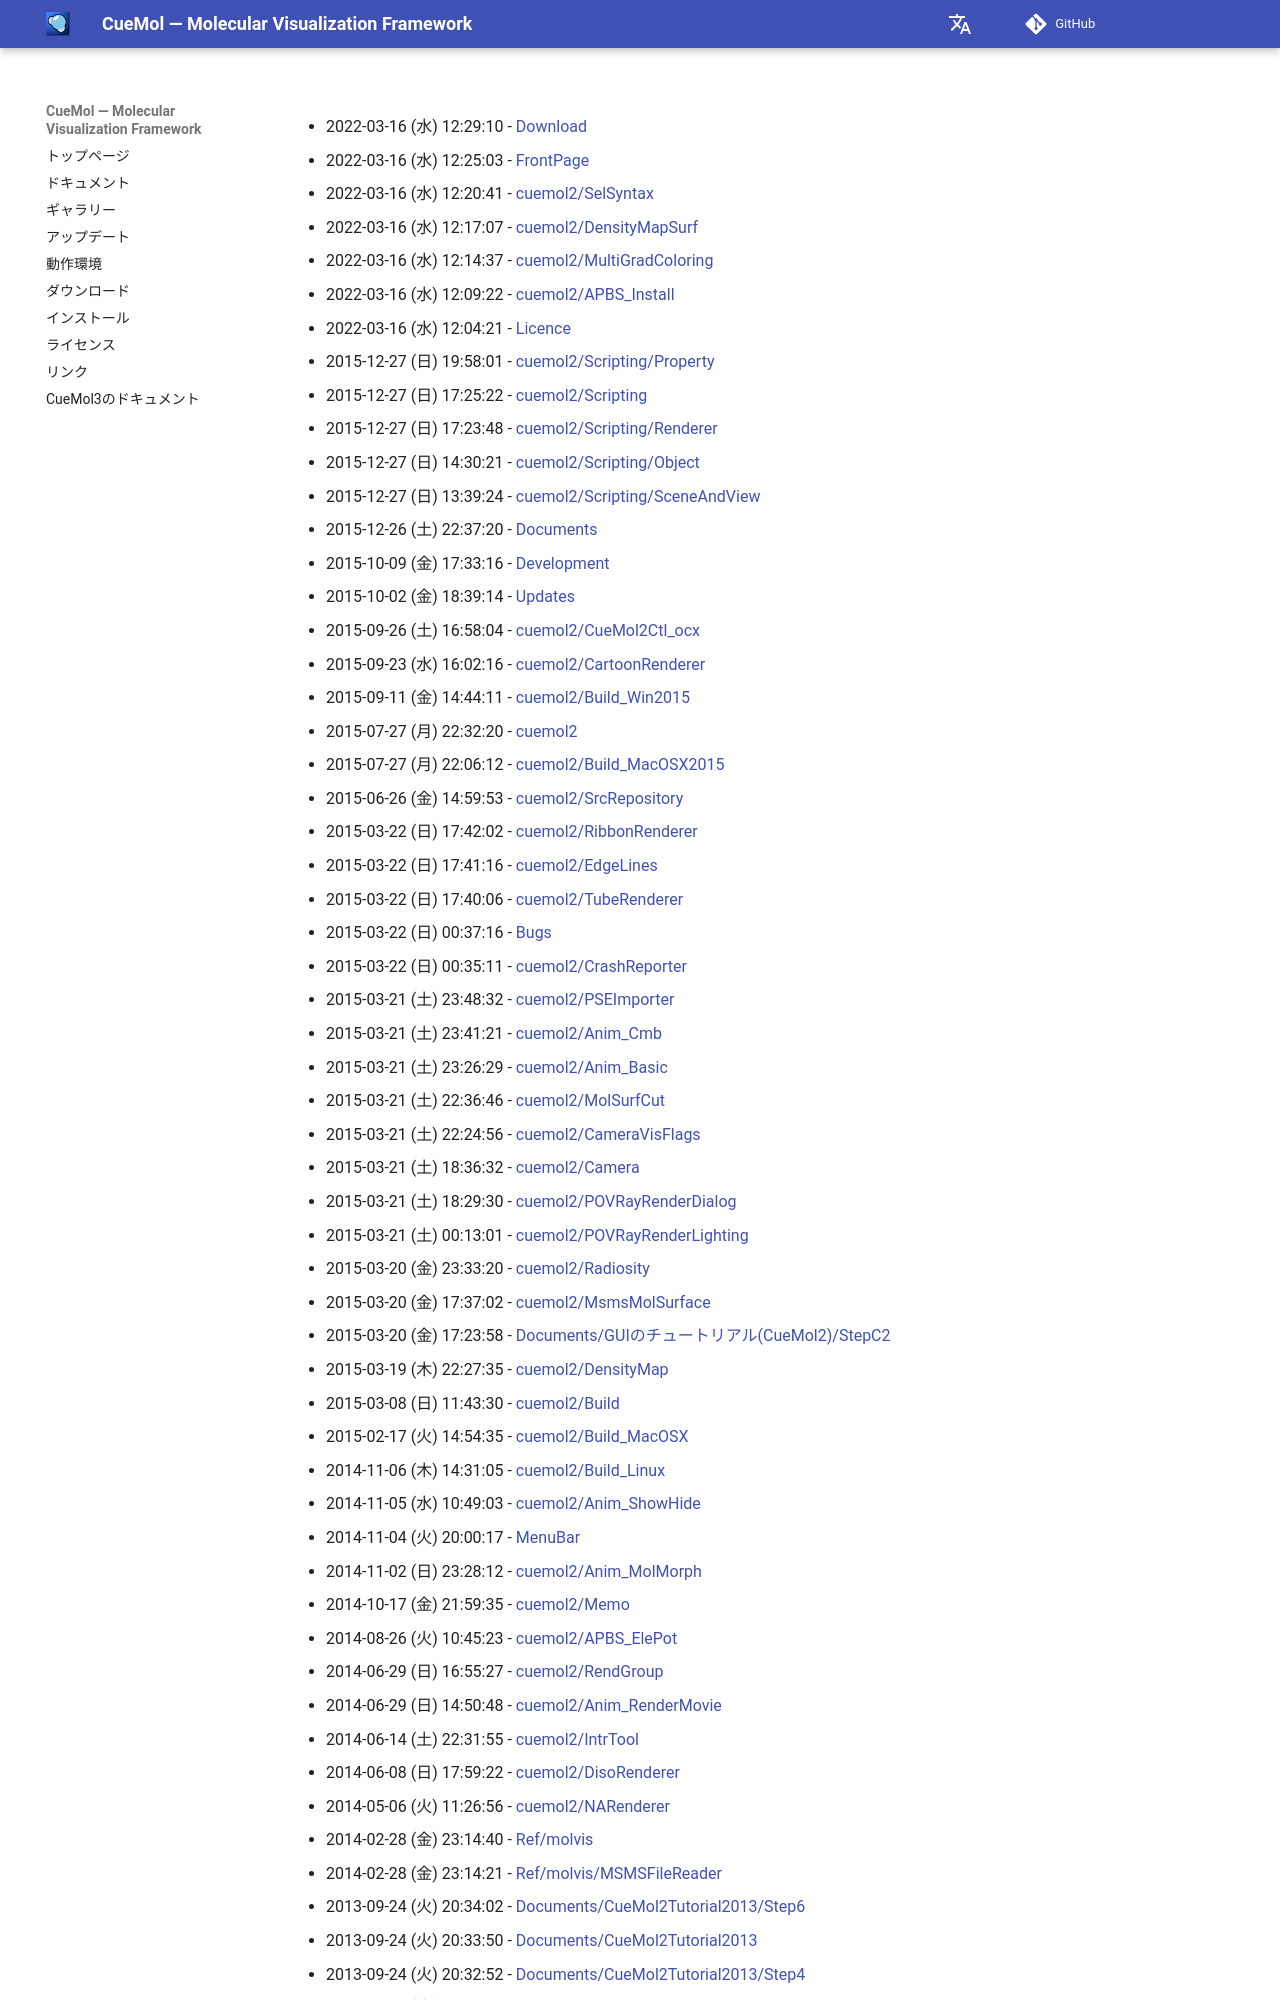

repository: CueMol/cuemol2_docs · page: RecentChanges/index.html · generator: mkdocs


* 2022-03-16 (水) 12:29:10 - [Download](../Download)
* 2022-03-16 (水) 12:25:03 - [FrontPage](../FrontPage)
* 2022-03-16 (水) 12:20:41 - [cuemol2/SelSyntax](../cuemol2/SelSyntax)
* 2022-03-16 (水) 12:17:07 - [cuemol2/DensityMapSurf](../cuemol2/DensityMapSurf)
* 2022-03-16 (水) 12:14:37 - [cuemol2/MultiGradColoring](../cuemol2/MultiGradColoring)
* 2022-03-16 (水) 12:09:22 - [cuemol2/APBS_Install](../cuemol2/APBS_Install)
* 2022-03-16 (水) 12:04:21 - [Licence](../Licence)
* 2015-12-27 (日) 19:58:01 - [cuemol2/Scripting/Property](../cuemol2/Scripting/Property)
* 2015-12-27 (日) 17:25:22 - [cuemol2/Scripting](../cuemol2/Scripting)
* 2015-12-27 (日) 17:23:48 - [cuemol2/Scripting/Renderer](../cuemol2/Scripting/Renderer)
* 2015-12-27 (日) 14:30:21 - [cuemol2/Scripting/Object](../cuemol2/Scripting/Object)
* 2015-12-27 (日) 13:39:24 - [cuemol2/Scripting/SceneAndView](../cuemol2/Scripting/SceneAndView)
* 2015-12-26 (土) 22:37:20 - [Documents](../Documents)
* 2015-10-09 (金) 17:33:16 - [Development](../Development)
* 2015-10-02 (金) 18:39:14 - [Updates](../Updates)
* 2015-09-26 (土) 16:58:04 - [cuemol2/CueMol2Ctl_ocx](../cuemol2/CueMol2Ctl_ocx)
* 2015-09-23 (水) 16:02:16 - [cuemol2/CartoonRenderer](../cuemol2/CartoonRenderer)
* 2015-09-11 (金) 14:44:11 - [cuemol2/Build_Win2015](../cuemol2/Build_Win2015)
* 2015-07-27 (月) 22:32:20 - [cuemol2](../cuemol2)
* 2015-07-27 (月) 22:06:12 - [cuemol2/Build_MacOSX2015](../cuemol2/Build_MacOSX2015)
* 2015-06-26 (金) 14:59:53 - [cuemol2/SrcRepository](../cuemol2/SrcRepository)
* 2015-03-22 (日) 17:42:02 - [cuemol2/RibbonRenderer](../cuemol2/RibbonRenderer)
* 2015-03-22 (日) 17:41:16 - [cuemol2/EdgeLines](../cuemol2/EdgeLines)
* 2015-03-22 (日) 17:40:06 - [cuemol2/TubeRenderer](../cuemol2/TubeRenderer)
* 2015-03-22 (日) 00:37:16 - [Bugs](../Bugs)
* 2015-03-22 (日) 00:35:11 - [cuemol2/CrashReporter](../cuemol2/CrashReporter)
* 2015-03-21 (土) 23:48:32 - [cuemol2/PSEImporter](../cuemol2/PSEImporter)
* 2015-03-21 (土) 23:41:21 - [cuemol2/Anim_Cmb](../cuemol2/Anim_Cmb)
* 2015-03-21 (土) 23:26:29 - [cuemol2/Anim_Basic](../cuemol2/Anim_Basic)
* 2015-03-21 (土) 22:36:46 - [cuemol2/MolSurfCut](../cuemol2/MolSurfCut)
* 2015-03-21 (土) 22:24:56 - [cuemol2/CameraVisFlags](../cuemol2/CameraVisFlags)
* 2015-03-21 (土) 18:36:32 - [cuemol2/Camera](../cuemol2/Camera)
* 2015-03-21 (土) 18:29:30 - [cuemol2/POVRayRenderDialog](../cuemol2/POVRayRenderDialog)
* 2015-03-21 (土) 00:13:01 - [cuemol2/POVRayRenderLighting](../cuemol2/POVRayRenderLighting)
* 2015-03-20 (金) 23:33:20 - [cuemol2/Radiosity](../cuemol2/Radiosity)
* 2015-03-20 (金) 17:37:02 - [cuemol2/MsmsMolSurface](../cuemol2/MsmsMolSurface)
* 2015-03-20 (金) 17:23:58 - [Documents/GUIのチュートリアル(CueMol2)/StepC2](../Documents/GUIのチュートリアル(CueMol2)/StepC2)
* 2015-03-19 (木) 22:27:35 - [cuemol2/DensityMap](../cuemol2/DensityMap)
* 2015-03-08 (日) 11:43:30 - [cuemol2/Build](../cuemol2/Build)
* 2015-02-17 (火) 14:54:35 - [cuemol2/Build_MacOSX](../cuemol2/Build_MacOSX)
* 2014-11-06 (木) 14:31:05 - [cuemol2/Build_Linux](../cuemol2/Build_Linux)
* 2014-11-05 (水) 10:49:03 - [cuemol2/Anim_ShowHide](../cuemol2/Anim_ShowHide)
* 2014-11-04 (火) 20:00:17 - [MenuBar](../MenuBar)
* 2014-11-02 (日) 23:28:12 - [cuemol2/Anim_MolMorph](../cuemol2/Anim_MolMorph)
* 2014-10-17 (金) 21:59:35 - [cuemol2/Memo](../cuemol2/Memo)
* 2014-08-26 (火) 10:45:23 - [cuemol2/APBS_ElePot](../cuemol2/APBS_ElePot)
* 2014-06-29 (日) 16:55:27 - [cuemol2/RendGroup](../cuemol2/RendGroup)
* 2014-06-29 (日) 14:50:48 - [cuemol2/Anim_RenderMovie](../cuemol2/Anim_RenderMovie)
* 2014-06-14 (土) 22:31:55 - [cuemol2/IntrTool](../cuemol2/IntrTool)
* 2014-06-08 (日) 17:59:22 - [cuemol2/DisoRenderer](../cuemol2/DisoRenderer)
* 2014-05-06 (火) 11:26:56 - [cuemol2/NARenderer](../cuemol2/NARenderer)
* 2014-02-28 (金) 23:14:40 - [Ref/molvis](../Ref/molvis)
* 2014-02-28 (金) 23:14:21 - [Ref/molvis/MSMSFileReader](../Ref/molvis/MSMSFileReader)
* 2013-09-24 (火) 20:34:02 - [Documents/CueMol2Tutorial2013/Step6](../Documents/CueMol2Tutorial2013/Step6)
* 2013-09-24 (火) 20:33:50 - [Documents/CueMol2Tutorial2013](../Documents/CueMol2Tutorial2013)
* 2013-09-24 (火) 20:32:52 - [Documents/CueMol2Tutorial2013/Step4](../Documents/CueMol2Tutorial2013/Step4)
* 2013-09-24 (火) 20:32:43 - [Docum
